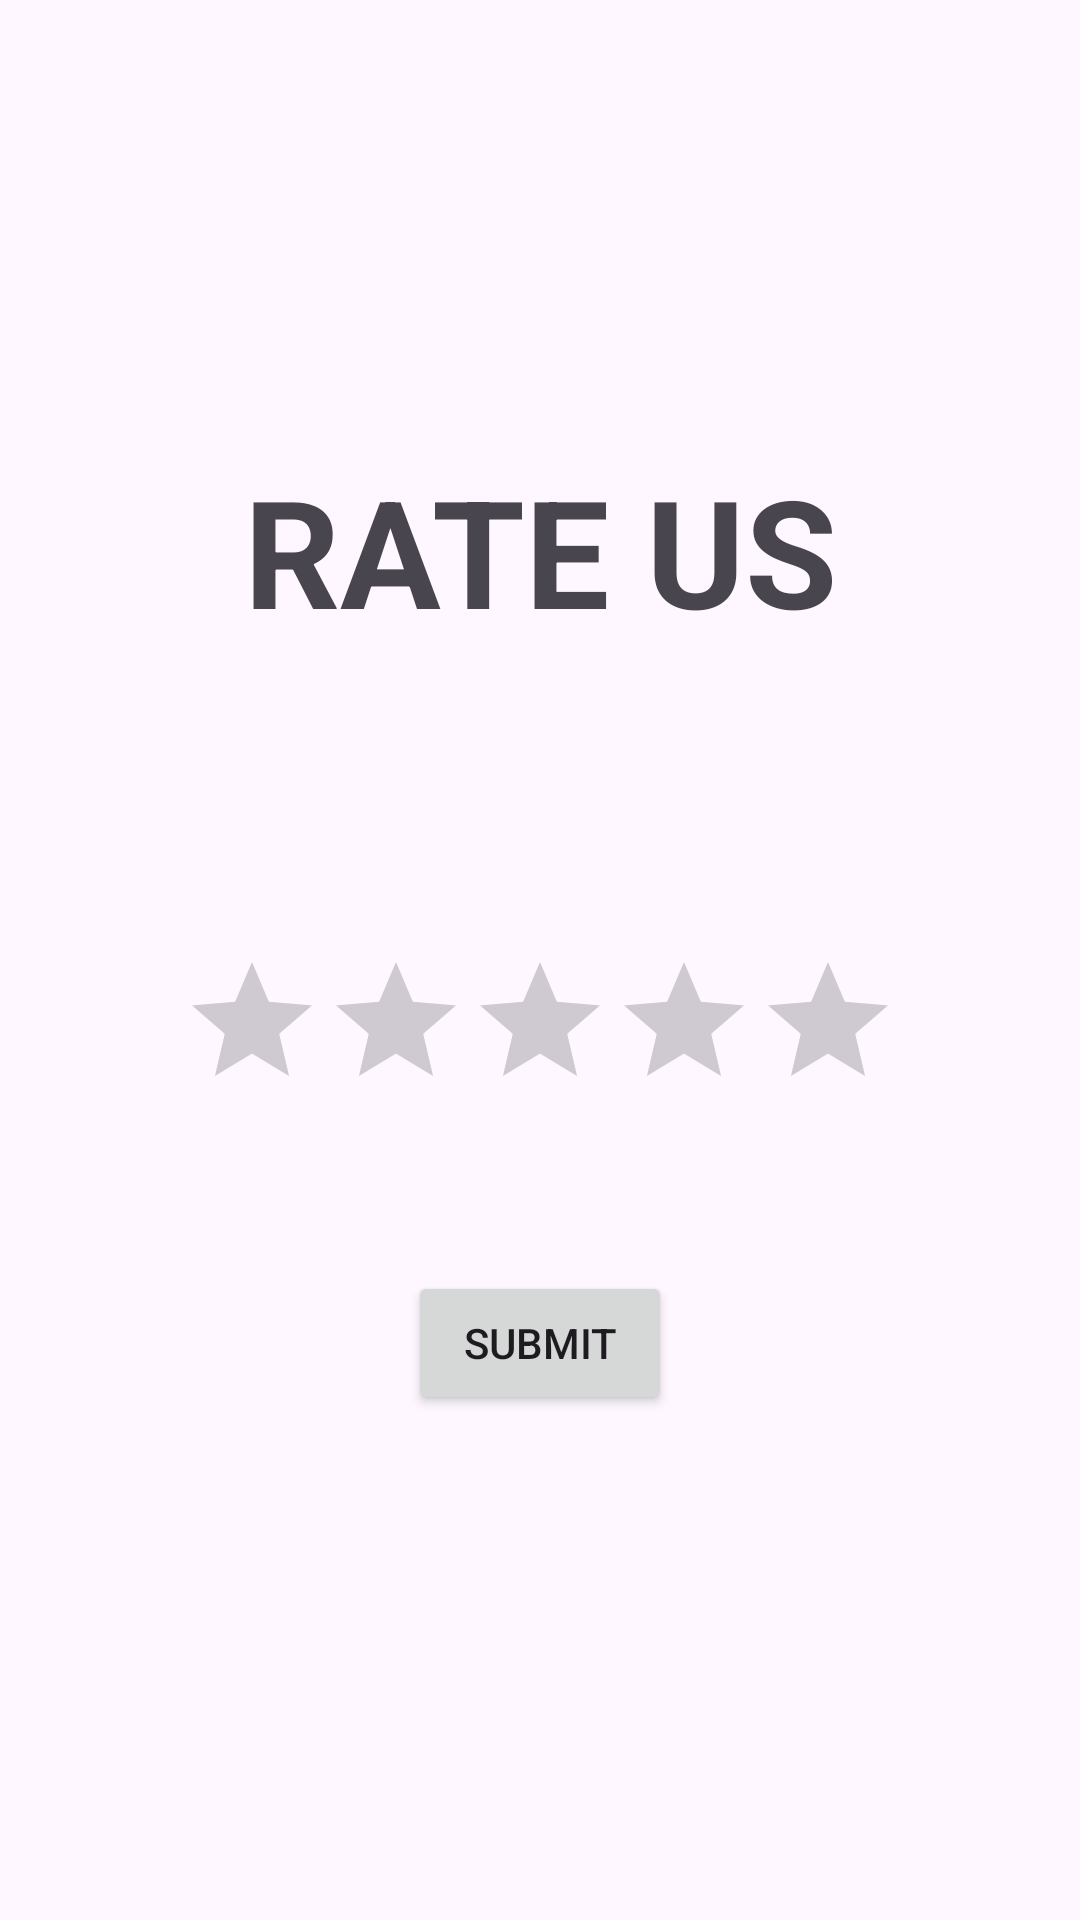

Produce the Android XML layout that renders to this screen, including the resource entries it uses.
<!-- AndroidManifest.xml: application theme Theme.YourDevice -->
<!-- res/layout/fragment_slideshow.xml -->
<?xml version="1.0" encoding="utf-8"?>
<LinearLayout xmlns:android="http://schemas.android.com/apk/res/android"
    xmlns:app="http://schemas.android.com/apk/res-auto"
    xmlns:tools="http://schemas.android.com/tools"
    android:layout_width="match_parent"
    android:layout_height="match_parent"
    android:orientation="vertical"
    tools:context=".ui.slideshow.SlideshowFragment">

    <TextView
        android:id="@+id/textView2"
        android:layout_width="match_parent"
        android:layout_height="wrap_content"
        android:layout_gravity="center"
        android:gravity="center"
        android:layout_marginTop="150dp"
        android:textSize="50dp"
        android:textStyle="bold"
        android:text="RATE US" />

    <RatingBar
        android:layout_width="wrap_content"
        android:layout_height="wrap_content"
        android:layout_marginTop="100dp"
        android:layout_gravity="center"
        android:id="@+id/ratingbar">

    </RatingBar>
    <Button
        android:layout_width="wrap_content"
        android:layout_height="wrap_content"
        android:layout_gravity="center"
        android:gravity="center"
        android:layout_marginTop="50dp"
        android:id="@+id/submit"
        android:text="SUBMIT">

    </Button>



</LinearLayout>
<!-- resources referenced by this layout -->
<resources>
  <style name="Theme.YourDevice" parent="Base.Theme.YourDevice" />
  <style name="Base.Theme.YourDevice" parent="Theme.Material3.DayNight.NoActionBar">
          
          
      </style>
</resources>
